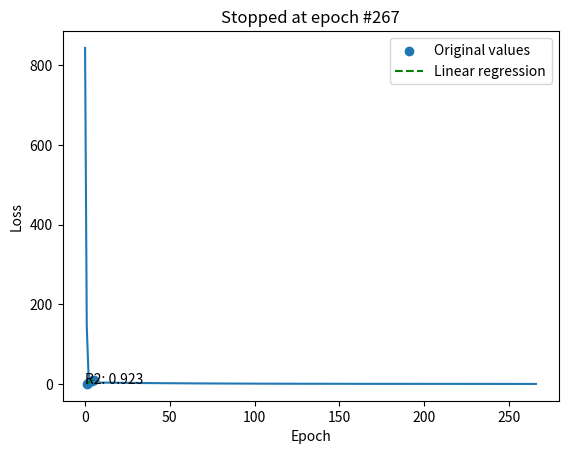

Here is the Python script that generated this plot:
import numpy as np
import matplotlib.pyplot as plt
"""
Building blocks of a linear regression
    equation ( y = mx + b )
    features ( 1D )
    target
    model ( with weights and intercept )
    cost function ( with gradient )
"""

# 1 Feature: floor area
# x_train_ = np.array([[1], [2], [4], ])
x_train_ = np.array([1, 2, 3, 4, 5]).reshape(5, 1)

# Target: price
# y_train_ = np.array([1, 1, 3])
y_train_ = np.array([1, 4, 7, 9, 11])


class LinearRegression:
    def __init__(self,
                 x_train: np.ndarray, y_train: np.ndarray, lr=0.01, num_epochs=1000,
                 cutoff=0.999, old_cost=1000, intercept=0) -> None:
        self.x_train = x_train
        self.y_train = y_train
        self.n_dim, self.m_dim = self.x_train.shape
        self.vector_dim = self.x_train.shape[1]
        self.weights: np.ndarray = np.random.randn(self.vector_dim)

        self.intercept: int = intercept
        self.old_cost: int = old_cost
        self.cutoff: float = cutoff
        self.lr: float = lr
        self.num_epochs: int = num_epochs
        self.callback_dict: dict = {
            'epoch': [],
            'cost': [],
            'delta_y': [],
            'y_predicted': [], }
        self.r2 = 0

    def run_epoch(self) -> np.ndarray:
        """ Gradient equation:
        y^ = w0x0 + b with e = (y - y^)^2
        (gradient of cost / y^) * ( gradient of y^ / weight )
        dy^/dw = x0
        de/dy^ = -2(y - y^)
        de/dw = -2(y - y^2)x0
        """
        y_predicted = self.predict()
        current_cost = self.cost(y_predicted)
        # print(y_predicted)

        # Calculate error
        delta_y = y_predicted - self.y_train

        # Compute gradients
        # Missing: (1 / self.n_dim), (1 / self.m_dim)
        weights_grad = np.dot(self.x_train.ravel(), delta_y)
        intercept_grad = np.sum(delta_y)

        # Update parameters
        self.weights -= self.lr * weights_grad
        self.intercept -= self.lr * intercept_grad
        return current_cost, delta_y, y_predicted

    def train(self) -> None:
        for i in range(self.num_epochs):
            _current_cost, _delta_y, _y_predicted = self.run_epoch()

            # Stop training if cost does not improve
            if (_current_cost / self.old_cost) > self.cutoff:
                print("In epoch #{} the cost improved less than {:.5}.".format(i, 1 - self.cutoff))
                break

            # Update break condition
            self.old_cost = _current_cost

            # Update dict
            self.callback_dict['epoch'].append(i)
            self.callback_dict['cost'].append(_current_cost)
            self.callback_dict['delta_y'].append(_delta_y)
            self.callback_dict['y_predicted'].append(_y_predicted)

        print(self.callback_dict)

    def cost(self, y_predicted) -> np.ndarray:
        """ cost = ( prediction - actual value ) ^ 2 """
        cost: np.ndarray = (y_predicted - self.y_train) ** 2
        # print("Cost vector: ", cost)
        # print("Calculated cost: ", np.sum(cost))
        return np.sum(cost)

    def predict(self) -> np.ndarray:
        y_pred: np.ndarray = np.dot(self.x_train, self.weights) + self.intercept
        return y_pred

    def r_squared(self) -> None:
        n = len(self.x_train)
        m = 1  # number of predicators / parameters
        self.r2 = np.round(
            1 - ((n - 1) / (n - m - 1)) * (1 - np.cov(self.predict()) / np.cov(self.y_train)), 3)
        print(self.r2)

    def visualize(self) -> None:
        # Plot real data
        plt.scatter(self.x_train, self.y_train, label="Original values")

        # Plot lm
        axs = plt.gca()
        x_values = np.array(axs.get_xlim())
        y_values = self.intercept + self.weights * x_values
        plt.plot(x_values, y_values, 'g--', label="Linear regression")
        plt.title("Linear regression for floor area by price")
        plt.xlabel("Floor area")
        plt.ylabel("Price")
        plt.text(0, 0, f"R2: {self.r2}")
        plt.legend(loc='best')
        plt.show()
        # Plot loss
        plt.plot(self.callback_dict['epoch'], self.callback_dict['cost'])
        plt.title(f"Stopped at epoch #{self.callback_dict['epoch'][-1] + 1}")
        plt.xlabel("Epoch")
        plt.ylabel("Loss")
        plt.show()


if __name__ == '__main__':
    lm = LinearRegression(x_train_, y_train_)
    lm.train()
    lm.r_squared()
    lm.visualize()
